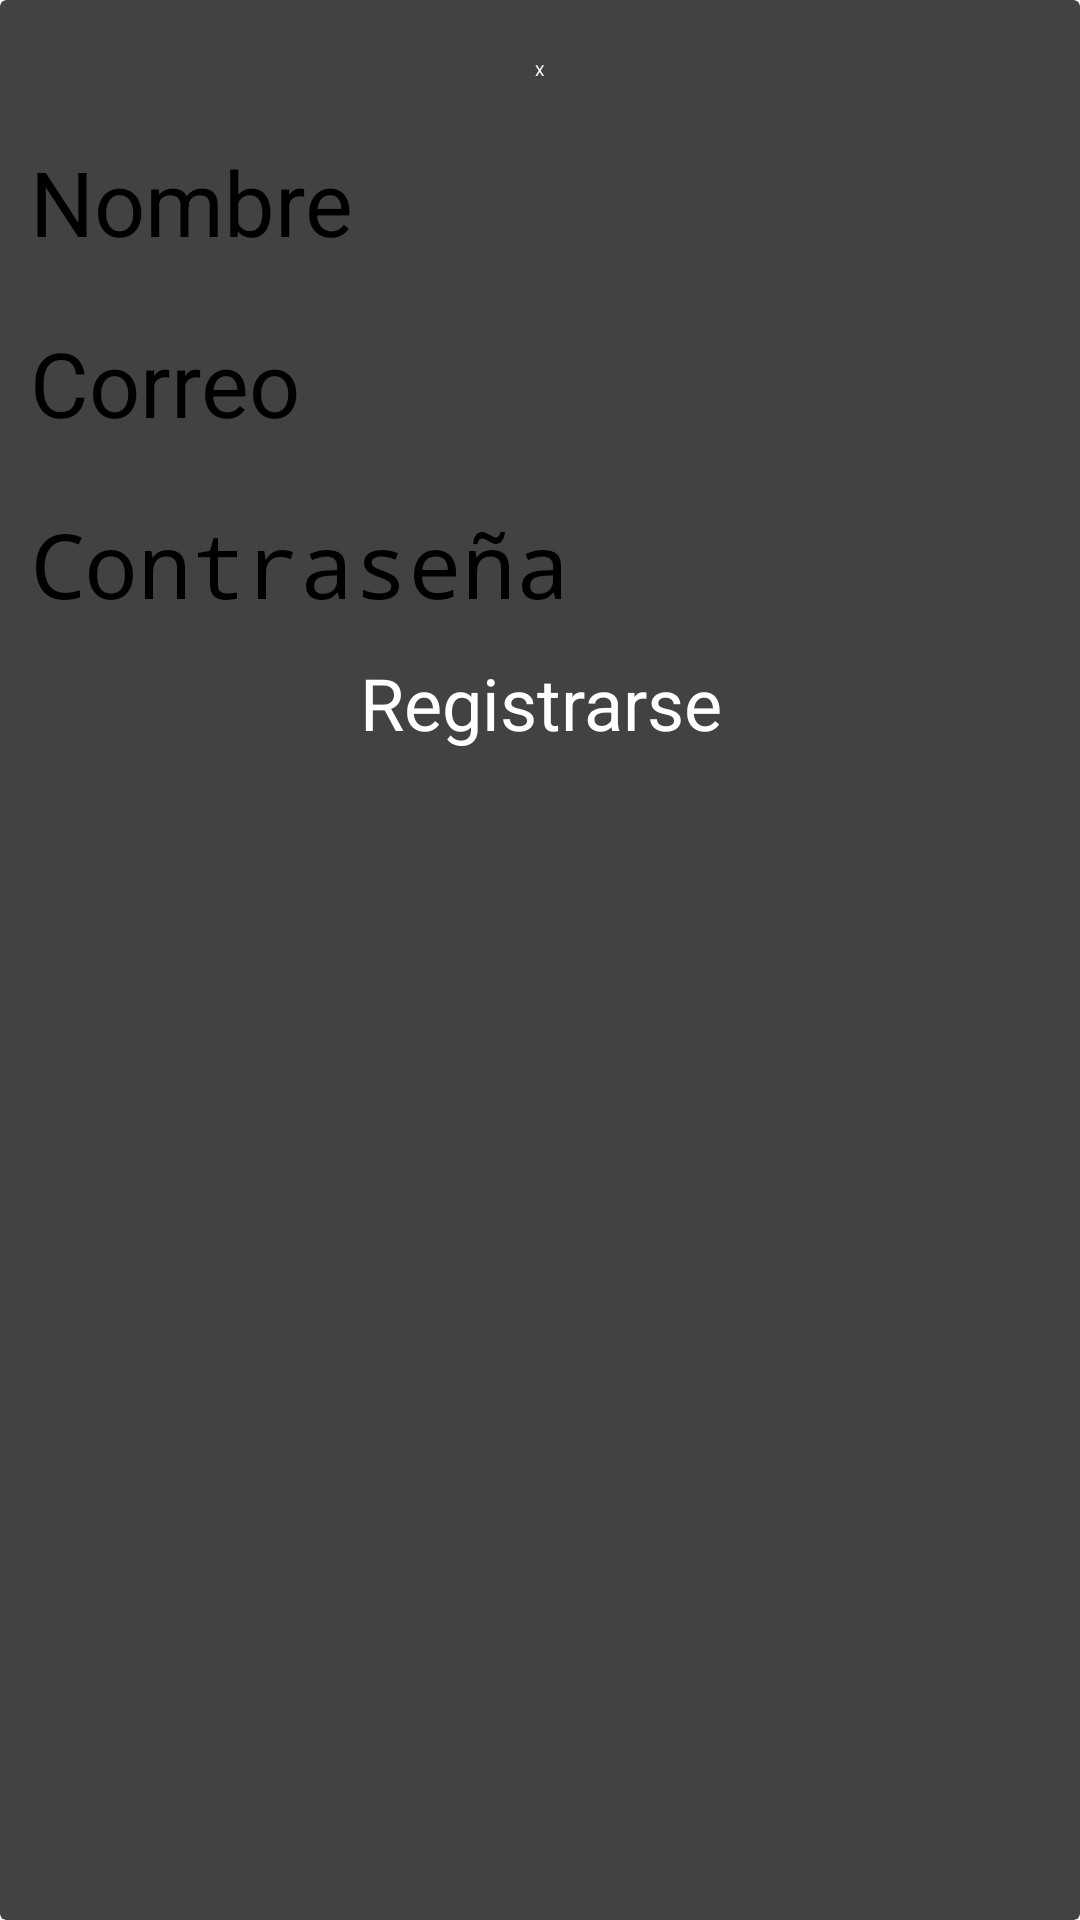

Android layout source for this screen:
<!-- AndroidManifest.xml: application theme Theme.REMIND -->
<!-- res/layout/dialog_registrarse.xml -->
<?xml version="1.0" encoding="utf-8"?>
<androidx.cardview.widget.CardView xmlns:android="http://schemas.android.com/apk/res/android"
    xmlns:tools="http://schemas.android.com/tools"
    android:layout_width="350dp"
    android:layout_height="wrap_content"
    android:orientation="vertical">

    <LinearLayout
        android:layout_width="match_parent"
        android:layout_height="match_parent"
        android:layout_marginVertical="10dp"
        android:gravity="center_horizontal"
        android:orientation="vertical">

        <Button
            android:id="@+id/btnCerrar"
            android:layout_width="wrap_content"
            android:layout_height="wrap_content"
            android:backgroundTint="#7289da"
            android:textColor="@android:color/background_light"
            android:layout_marginVertical="10dp"
            android:text="X" />

        <LinearLayout
            android:layout_width="match_parent"
            android:layout_height="wrap_content"
            android:layout_marginVertical="10dp"
            android:layout_marginHorizontal="10dp"
            android:gravity="left|center_vertical"
            android:orientation="vertical">

            <EditText
                android:id="@+id/nombre"
                android:layout_width="320dp"
                android:layout_height="wrap_content"
                android:hint="@string/nombre"
                android:inputType="text"
                android:textSize="30sp" />

        </LinearLayout>

        <LinearLayout
            android:layout_width="match_parent"
            android:layout_height="wrap_content"
            android:layout_marginVertical="10dp"
            android:layout_marginHorizontal="10dp"
            android:gravity="left|center_vertical"
            android:orientation="vertical">

            <EditText
                android:id="@+id/correo"
                android:layout_width="320dp"
                android:layout_height="wrap_content"
                android:hint="@string/correo"
                android:inputType="text"
                android:textSize="30sp" />

        </LinearLayout>

        <LinearLayout
            android:layout_width="match_parent"
            android:layout_height="wrap_content"
            android:layout_marginVertical="10dp"
            android:layout_marginHorizontal="10dp"
            android:gravity="left|center_vertical"
            android:orientation="vertical">

            <EditText
                android:id="@+id/contraseña"
                android:layout_width="320dp"
                android:layout_height="wrap_content"
                android:hint="@string/contrase_a"
                android:inputType="textPassword"
                android:textSize="30sp" />

        </LinearLayout>

        <Button
            android:id="@+id/btnRegistrarse"
            android:layout_width="wrap_content"
            android:layout_height="wrap_content"
            android:backgroundTint="#7289da"
            android:textColor="@android:color/background_light"
            android:gravity="center"
            android:text="@string/registrarse"
            android:textSize="24sp" />
    </LinearLayout>

</androidx.cardview.widget.CardView>
<!-- resources referenced by this layout -->
<resources>
  <string name="contrase_a">Contraseña</string>
  <string name="correo">Correo</string>
  <string name="nombre">Nombre</string>
  <string name="registrarse">Registrarse</string>
  <style name="Theme.REMIND" parent="Base.Theme.REMIND">
      
      <item name="android:navigationBarColor">@android:color/transparent</item>
      <item name="android:statusBarColor">@android:color/transparent</item>
      <item name="android:windowLightStatusBar">?attr/isLightTheme</item>
    </style>
</resources>
